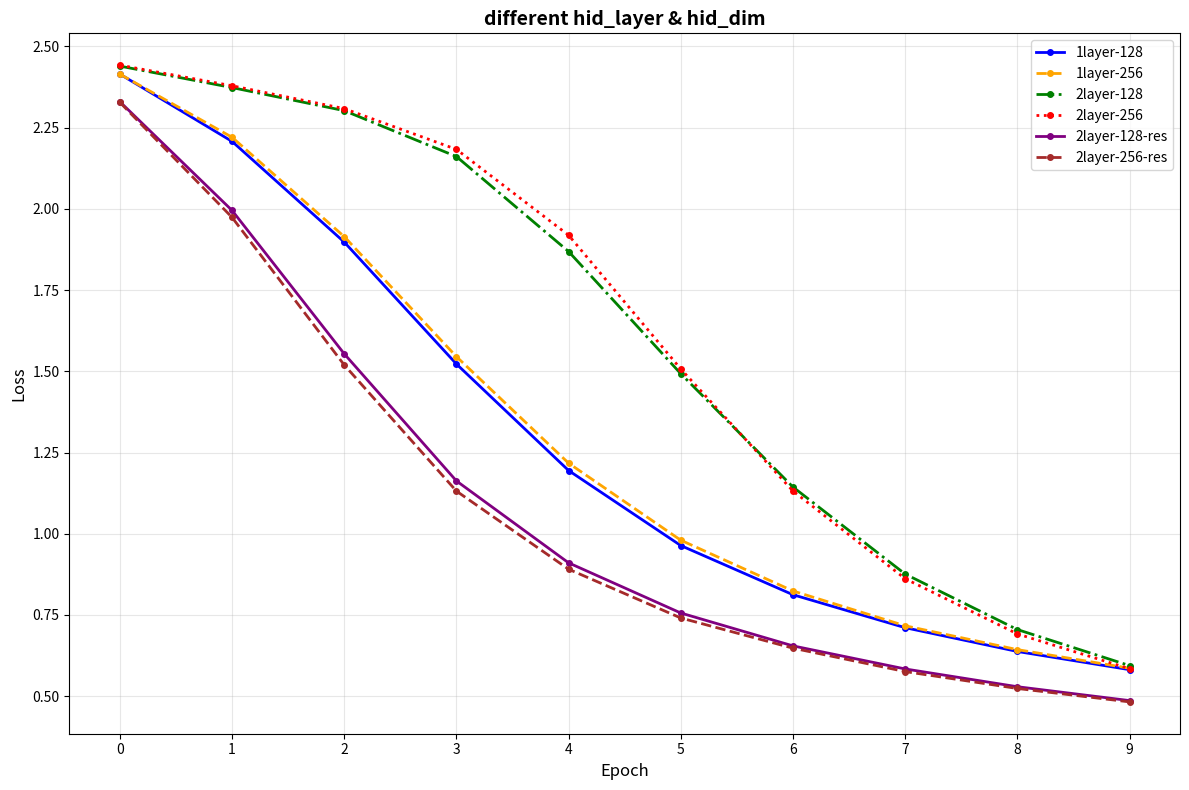

This chart was generated by the following Python code:
import matplotlib.pyplot as plt
import numpy as np

# 数据
data_sets = [
    ['2.4150', '2.2078', '1.8979', '1.5226', '1.1947', '0.9637', '0.8124', '0.7109', '0.6377', '0.5817'],
    ['2.4148', '2.2205', '1.9147', '1.5453', '1.2173', '0.9802', '0.8240', '0.7168', '0.6434', '0.5861'],
    ['2.4396', '2.3735', '2.3025', '2.1612', '1.8688', '1.4927', '1.1439', '0.8760', '0.7052', '0.5942'],
    ['2.4425', '2.3791', '2.3087', '2.1833', '1.9190', '1.5072', '1.1317', '0.8617', '0.6918', '0.5845'],
    ['2.3300', '1.9953', '1.5539', '1.1627', '0.9105', '0.7561', '0.6549', '0.5839', '0.5292', '0.4865'],
    ['2.3279', '1.9739', '1.5196', '1.1314', '0.8909', '0.7408', '0.6479', '0.5758', '0.5238', '0.4825']
]

# 将字符串转换为浮点数
data_float = []
for data_set in data_sets:
    data_float.append([float(x) for x in data_set])

# x轴数据（假设是0-9）
x = list(range(10))

# 创建图形
plt.figure(figsize=(12, 8))

# 颜色和线型
colors = ['blue', 'orange', 'green', 'red', 'purple', 'brown']
line_styles = ['-', '--', '-.', ':', '-', '--']
labels = ['1layer-128', '1layer-256', '2layer-128', '2layer-256', '2layer-128-res', '2layer-256-res']

# 绘制每条折线
for i, data in enumerate(data_float):
    plt.plot(x, data,
             color=colors[i % len(colors)],
             linestyle=line_styles[i % len(line_styles)],
             marker='o',
             markersize=4,
             linewidth=2,
             label=labels[i])

# 设置图表属性
plt.xlabel('Epoch', fontsize=12)
plt.ylabel('Loss', fontsize=12)
plt.title('different hid_layer & hid_dim', fontsize=14, fontweight='bold')
plt.grid(True, alpha=0.3)
plt.legend(fontsize=10)
plt.xticks(x)

# 调整布局
plt.tight_layout()

# 显示图表
plt.show()

# 也可以保存图表
# plt.savefig('different hid_layer & hid_dim', dpi=300, bbox_inches='tight')